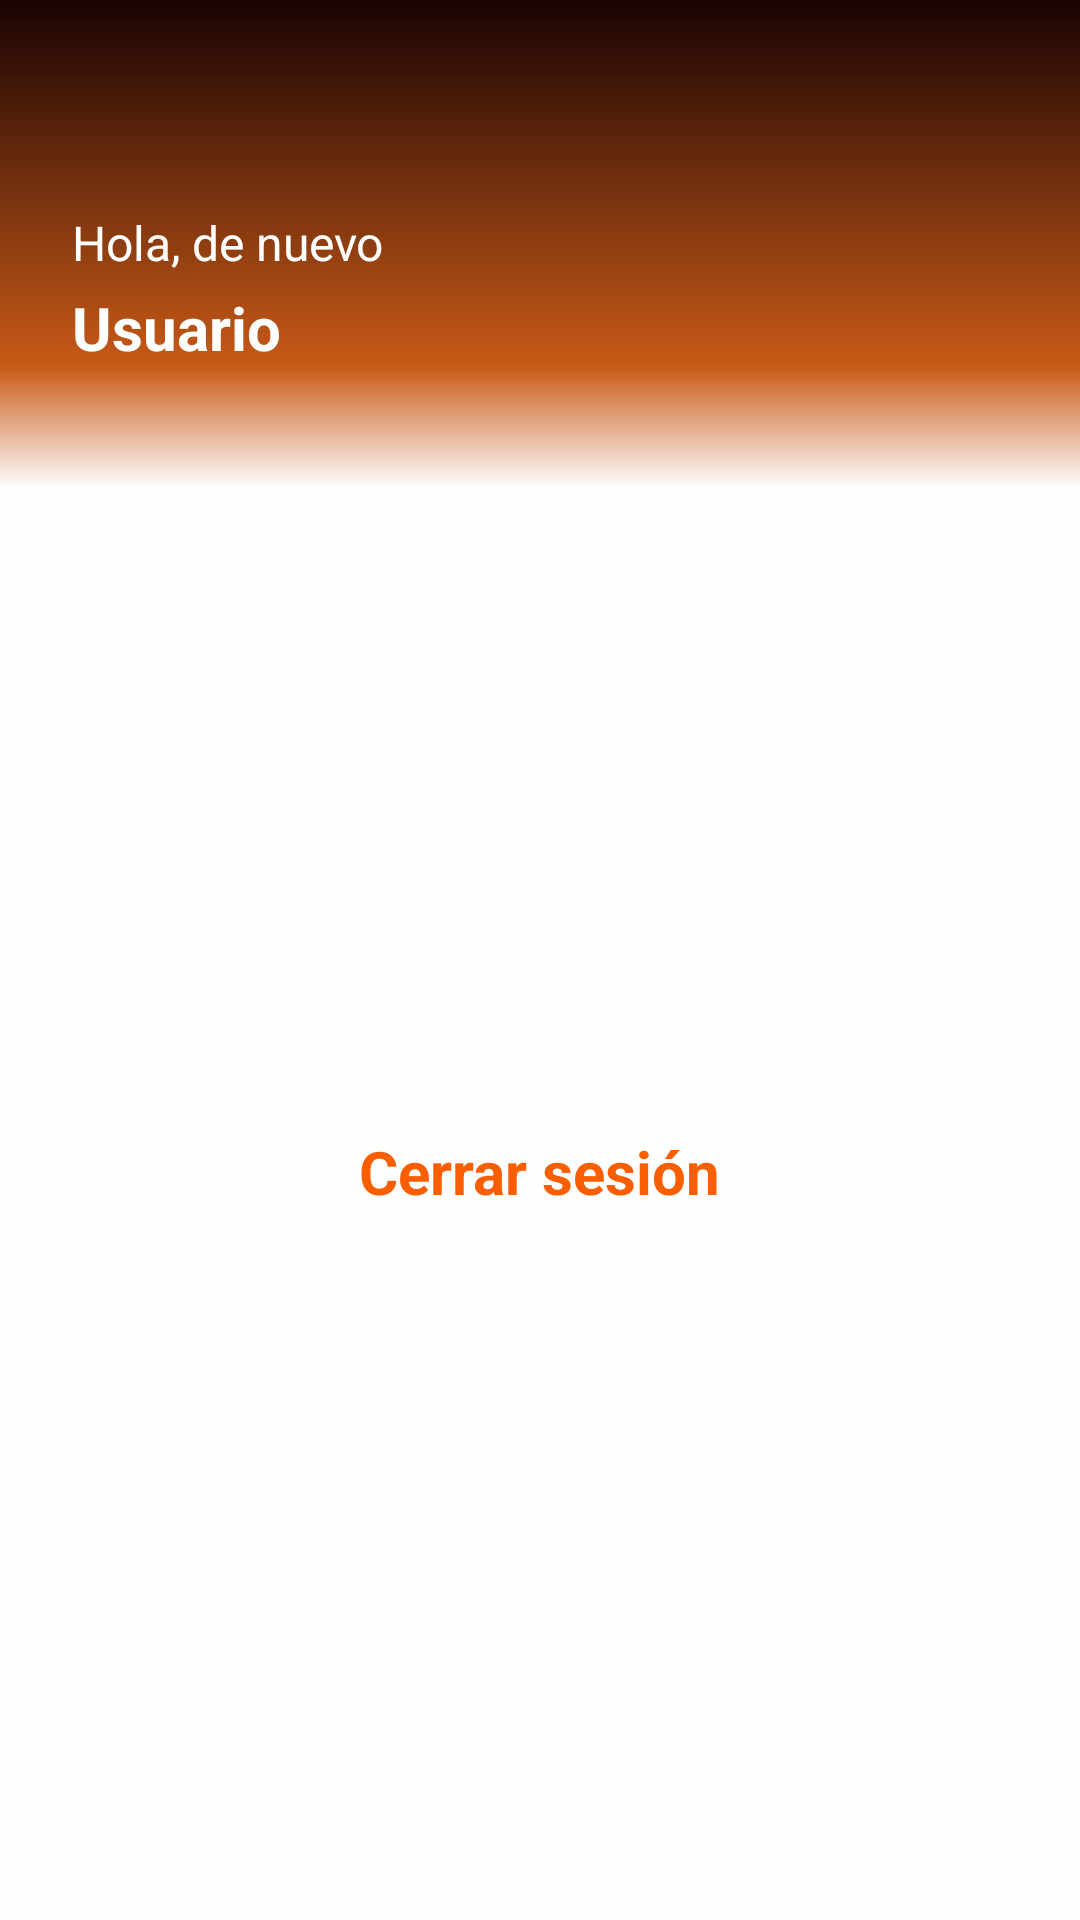

Produce the Android XML layout that renders to this screen, including the resource entries it uses.
<!-- AndroidManifest.xml: application theme Theme.ClubFocus -->
<!-- res/layout/activity_home.xml -->
<?xml version="1.0" encoding="utf-8"?>
<LinearLayout

    xmlns:android="http://schemas.android.com/apk/res/android"
    xmlns:app="http://schemas.android.com/apk/res-auto"
    xmlns:tools="http://schemas.android.com/tools"
    android:layout_width="match_parent"
    android:layout_height="match_parent"
    android:orientation="vertical"
    android:background="@color/white"
    tools:context=".HomeActivity">

    
    <LinearLayout
        android:layout_width="match_parent"
        android:layout_height="wrap_content"
        android:background="@drawable/bg_gradient_top"
        android:paddingHorizontal="24dp"
        android:orientation="vertical"
        android:paddingTop="70dp"
        android:paddingBottom="40dp">

        <TextView
            android:layout_width="wrap_content"
            android:layout_height="wrap_content"
            android:text="@string/home_welcome"
            android:textColor="@color/white"
            android:textSize="16sp" />

        
        <TextView
            android:id="@+id/tvUsuario"
            android:layout_width="wrap_content"
            android:layout_height="wrap_content"
            android:layout_marginTop="4dp"
            android:text="@string/home_user_role"
            android:textColor="@color/white"
            android:textSize="20sp"
            android:textStyle="bold"/>

        <TextView
            android:id="@+id/tvAdministrarUsuarios"
            android:layout_width="wrap_content"
            android:layout_height="wrap_content"
            android:layout_marginTop="12dp"
            android:background="@drawable/bg_borde_card"
            android:paddingHorizontal="12dp"
            android:paddingVertical="8dp"
            android:text="@string/admin_panel_titulo"
            android:textColor="@color/primary"
            android:textSize="12sp"
            android:textStyle="bold"
            android:visibility="gone" />
    </LinearLayout>

    <ScrollView
        android:layout_width="match_parent"
        android:layout_height="0dp"
        android:layout_weight="1"
        android:fillViewport="true"
        android:scrollbars="vertical">

        <LinearLayout
            android:layout_width="match_parent"
            android:layout_height="wrap_content"
            android:gravity="center_horizontal"
            android:orientation="vertical"
            android:paddingHorizontal="32dp"
            android:paddingTop="44dp"
            android:paddingBottom="24dp"
            tools:ignore="TextContrastCheck,VisualLintTextFieldSize">


            
            <Button
                android:id="@+id/btnRegistrarSocio"
                style="@style/ButtonPrimaryL"
                android:text="@string/btn_registrar_socio"
                app:icon="@drawable/ic_registrar_socio" />

            
            <Button
                android:id="@+id/btnCobroCuotas"
                style="@style/ButtonPrimaryL"
                android:layout_marginTop="24dp"
                android:text="@string/btn_cobro_cuotas"
                app:icon="@drawable/ic_cobro_cuotas" />

            
            <Button
                android:id="@+id/btnVencimientos"
                style="@style/ButtonPrimaryL"
                android:layout_marginTop="24dp"
                android:text="@string/btn_vencimientos"
                app:icon="@drawable/ic_vencimientos" />

            
            <Button
                android:id="@+id/btnCarnets"
                style="@style/ButtonPrimaryL"
                android:layout_marginTop="24dp"
                android:text="@string/btn_carnets"
                app:icon="@drawable/ic_carnets" />

            
            <Button
                android:id="@+id/btnHistorialPagos"
                style="@style/ButtonPrimaryL"
                android:layout_marginTop="24dp"
                android:text="@string/btn_historial_pagos"
                app:icon="@drawable/ic_historial" />

            
            <Button
                android:id="@+id/btnClientes"
                style="@style/ButtonPrimaryL"
                android:layout_marginTop="24dp"
                android:text="@string/btn_gestion_clientes"
                app:icon="@drawable/ic_gestion_cliente" />

            
            <TextView
                android:id="@+id/tvCerrarSesion"
                android:layout_width="wrap_content"
                android:layout_height="wrap_content"
                android:layout_marginTop="40dp"
                android:minHeight="48dp"
                android:text="@string/btn_cerrar_sesion"
                android:textColor="@color/primary"
                android:textSize="20sp"
                android:textStyle="bold"
                app:drawableStartCompat="@drawable/ic_logout"
                android:drawablePadding="12dp"
                app:drawableTint="@color/primary"
                android:gravity="center_vertical"
                android:layout_gravity="center_horizontal"/>

        </LinearLayout>

    </ScrollView>

</LinearLayout>
<!-- resources referenced by this layout -->
<resources>
  <color name="primary">#f95f00</color>
  <color name="white">#FEFEFE</color>
  <!-- drawable bg_gradient_top (drawable) -->
  <?xml version="1.0" encoding="utf-8"?>
  <shape xmlns:android="http://schemas.android.com/apk/res/android"
      android:shape="rectangle">
  
      <gradient
          android:type="linear"
          android:angle="270"
          android:startColor="@color/dark"
          android:centerColor="@color/secondary"
          android:endColor="@android:color/transparent"
          android:centerX="0.75" />
  
  </shape>
  <string name="admin_panel_titulo">Administración de Usuarios</string>
  <string name="btn_carnets">CARNETS</string>
  <string name="btn_cerrar_sesion">Cerrar sesión</string>
  <string name="btn_cobro_cuotas">COBRO DE CUOTAS</string>
  <string name="btn_gestion_clientes">GESTIÓN DE CLIENTES</string>
  <string name="btn_historial_pagos">HISTORIAL DE PAGOS</string>
  <string name="btn_registrar_socio">REGISTRAR SOCIO / NO SOCIO</string>
  <string name="btn_vencimientos">VENCIMIENTOS</string>
  <string name="home_user_role">Usuario</string>
  <string name="home_welcome">Hola, de nuevo</string>
  <style name="ButtonPrimaryL" parent="ButtonBase">
          <item name="android:textColor">@color/white</item>
          <item name="backgroundTint">@color/primary</item>
  
      </style>
  <color name="dark">#1A0404</color>
  <color name="secondary">#C85A17</color>
  <style name="ButtonBase" parent="Widget.Material3.Button">
          <item name="android:layout_width">match_parent</item>
          <item name="android:layout_height">60dp</item>
  
          <item name="android:textSize">16sp</item>
          <item name="android:textStyle">bold</item>
  
          <item name="cornerRadius">12dp</item>
          <item name="strokeWidth">0dp</item>
  
          <item name="android:gravity">start|center_vertical</item>
          <item name="android:paddingStart">24dp</item>
          <item name="iconGravity">start</item>
          <item name="iconPadding">16dp</item>
          <item name="iconTint">@color/white</item>
  
      </style>
</resources>
